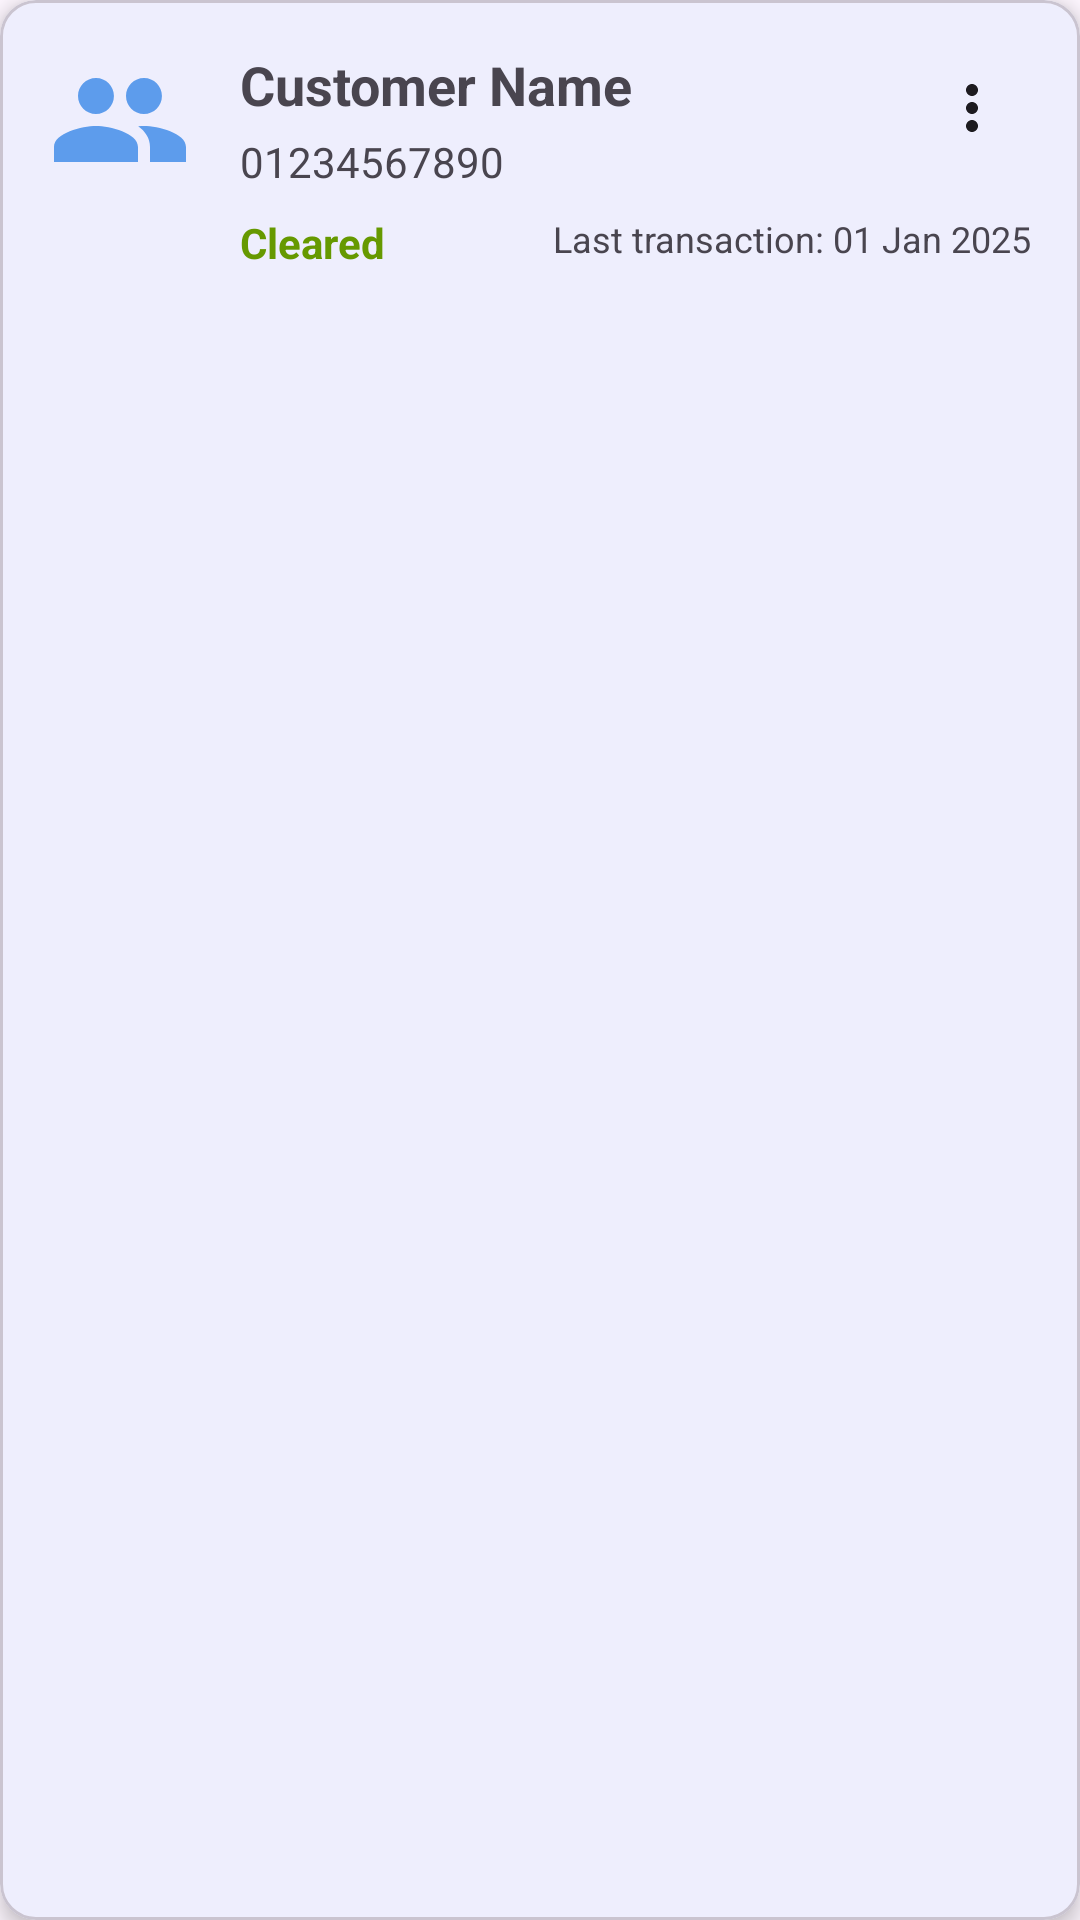

Here is an Android app screen rendered from its layout file. Give the layout XML and the strings, colors and styles it references.
<!-- AndroidManifest.xml: application theme Theme.EASYDOKAN -->
<!-- res/layout/customer_item.xml -->
<?xml version="1.0" encoding="utf-8"?>
<com.google.android.material.card.MaterialCardView xmlns:android="http://schemas.android.com/apk/res/android"
    xmlns:app="http://schemas.android.com/apk/res-auto"
    xmlns:tools="http://schemas.android.com/tools"
    android:layout_width="match_parent"
    android:layout_height="wrap_content"
    android:layout_marginHorizontal="16dp"
    android:layout_marginTop="8dp"
    android:layout_marginBottom="8dp"
    app:cardCornerRadius="12dp"
    app:cardElevation="4dp">

    <androidx.constraintlayout.widget.ConstraintLayout
        android:id="@+id/clickable_layout"
        android:layout_width="match_parent"
        android:layout_height="wrap_content"
        android:padding="16dp"
        android:background="?attr/selectableItemBackground"
        android:clickable="true"
        android:focusable="true">

        <ImageView
            android:id="@+id/customer_icon"
            android:layout_width="48dp"
            android:layout_height="48dp"
            android:src="@drawable/ic_customer"
            app:layout_constraintStart_toStartOf="parent"
            app:layout_constraintTop_toTopOf="parent"/>

        <TextView
            android:id="@+id/customer_name"
            android:layout_width="0dp"
            android:layout_height="wrap_content"
            android:layout_marginStart="16dp"
            android:text="Customer Name"
            android:textSize="18sp"
            android:textStyle="bold"
            app:layout_constraintStart_toEndOf="@id/customer_icon"
            app:layout_constraintTop_toTopOf="@id/customer_icon"
            app:layout_constraintEnd_toStartOf="@id/options_menu"/>

        <TextView
            android:id="@+id/customer_phone"
            android:layout_width="0dp"
            android:layout_height="wrap_content"
            android:layout_marginTop="4dp"
            android:text="01234567890"
            app:layout_constraintStart_toStartOf="@id/customer_name"
            app:layout_constraintTop_toBottomOf="@id/customer_name"
            app:layout_constraintEnd_toEndOf="@id/customer_name"/>

        <TextView
            android:id="@+id/due_status"
            android:layout_width="wrap_content"
            android:layout_height="wrap_content"
            android:text="@string/cleared"
            android:textColor="@android:color/holo_green_dark"
            android:textStyle="bold"
            android:layout_marginTop="8dp"
            app:layout_constraintStart_toStartOf="@id/customer_name"
            app:layout_constraintTop_toBottomOf="@id/customer_phone"/>

        <TextView
            android:id="@+id/last_transaction_date"
            android:layout_width="wrap_content"
            android:layout_height="wrap_content"
            android:text="Last transaction: 01 Jan 2025"
            android:textSize="12sp"
            app:layout_constraintEnd_toEndOf="parent"
            app:layout_constraintTop_toBottomOf="@id/customer_phone"
            android:layout_marginTop="8dp"/>

        <ImageButton
            android:id="@+id/options_menu"
            android:layout_width="wrap_content"
            android:layout_height="wrap_content"
            android:src="@drawable/ic_more_vert"
            android:background="?attr/selectableItemBackgroundBorderless"
            android:padding="8dp"
            app:layout_constraintEnd_toEndOf="parent"
            app:layout_constraintTop_toTopOf="parent"/>

    </androidx.constraintlayout.widget.ConstraintLayout>
</com.google.android.material.card.MaterialCardView>
<!-- resources referenced by this layout -->
<resources>
  <!-- drawable ic_customer (drawable) -->
  <vector xmlns:android="http://schemas.android.com/apk/res/android"
      android:width="24dp"
      android:height="24dp"
      android:viewportWidth="24"
      android:viewportHeight="24"
      android:tint="?attr/colorPrimary">
  
    <path
        android:fillColor="@android:color/white"
        android:pathData="M16,11c1.66,0 2.99,-1.34 2.99,-3S17.66,5 16,5c-1.66,0 -3,1.34 -3,3s1.34,3 3,3zM8,11c1.66,0 2.99,-1.34 2.99,-3S9.66,5 8,5C6.34,5 5,6.34 5,8s1.34,3 3,3zM8,13c-2.33,0 -7,1.17 -7,3.5V19h14v-2.5c0,-2.33 -4.67,-3.5 -7,-3.5zM16,13c-0.29,0 -0.62,0.02 -0.97,0.05 1.16,0.84 1.97,1.97 1.97,3.45V19h6v-2.5c0,-2.33 -4.67,-3.5 -7,-3.5z"/>
  </vector>
  <!-- drawable ic_more_vert (drawable) -->
  <vector xmlns:android="http://schemas.android.com/apk/res/android"
      android:width="24dp"
      android:height="24dp"
      android:viewportWidth="24"
      android:viewportHeight="24"
      android:tint="?attr/colorOnSurface">
  
    <path
        android:fillColor="@android:color/white"
        android:pathData="M12,8c1.1,0 2,-0.9 2,-2s-0.9,-2 -2,-2 -2,0.9 -2,2 0.9,2 2,2zM12,10c-1.1,0 -2,0.9 -2,2s0.9,2 2,2 2,-0.9 2,-2 -0.9,-2 -2,-2zM12,16c-1.1,0 -2,0.9 -2,2s0.9,2 2,2 2,-0.9 2,-2 -0.9,-2 -2,-2z"/>
  </vector>
  <string name="cleared">Cleared</string>
  <style name="Theme.EASYDOKAN" parent="Theme.Material3.DayNight.NoActionBar">
          
          <item name="colorPrimary">@color/light_blue_primary</item>
          <item name="colorOnPrimary">@color/white</item>
  
          
          <item name="colorSecondary">@color/pink_accent</item>
          <item name="colorOnSecondary">@color/white</item>
  
          
          <item name="android:statusBarColor">?attr/colorPrimary</item>
      </style>
  <color name="light_blue_primary">#5D9CEC</color>
  <color name="white">#FFFFFF</color>
  <color name="pink_accent">#FF80AB</color>
</resources>
